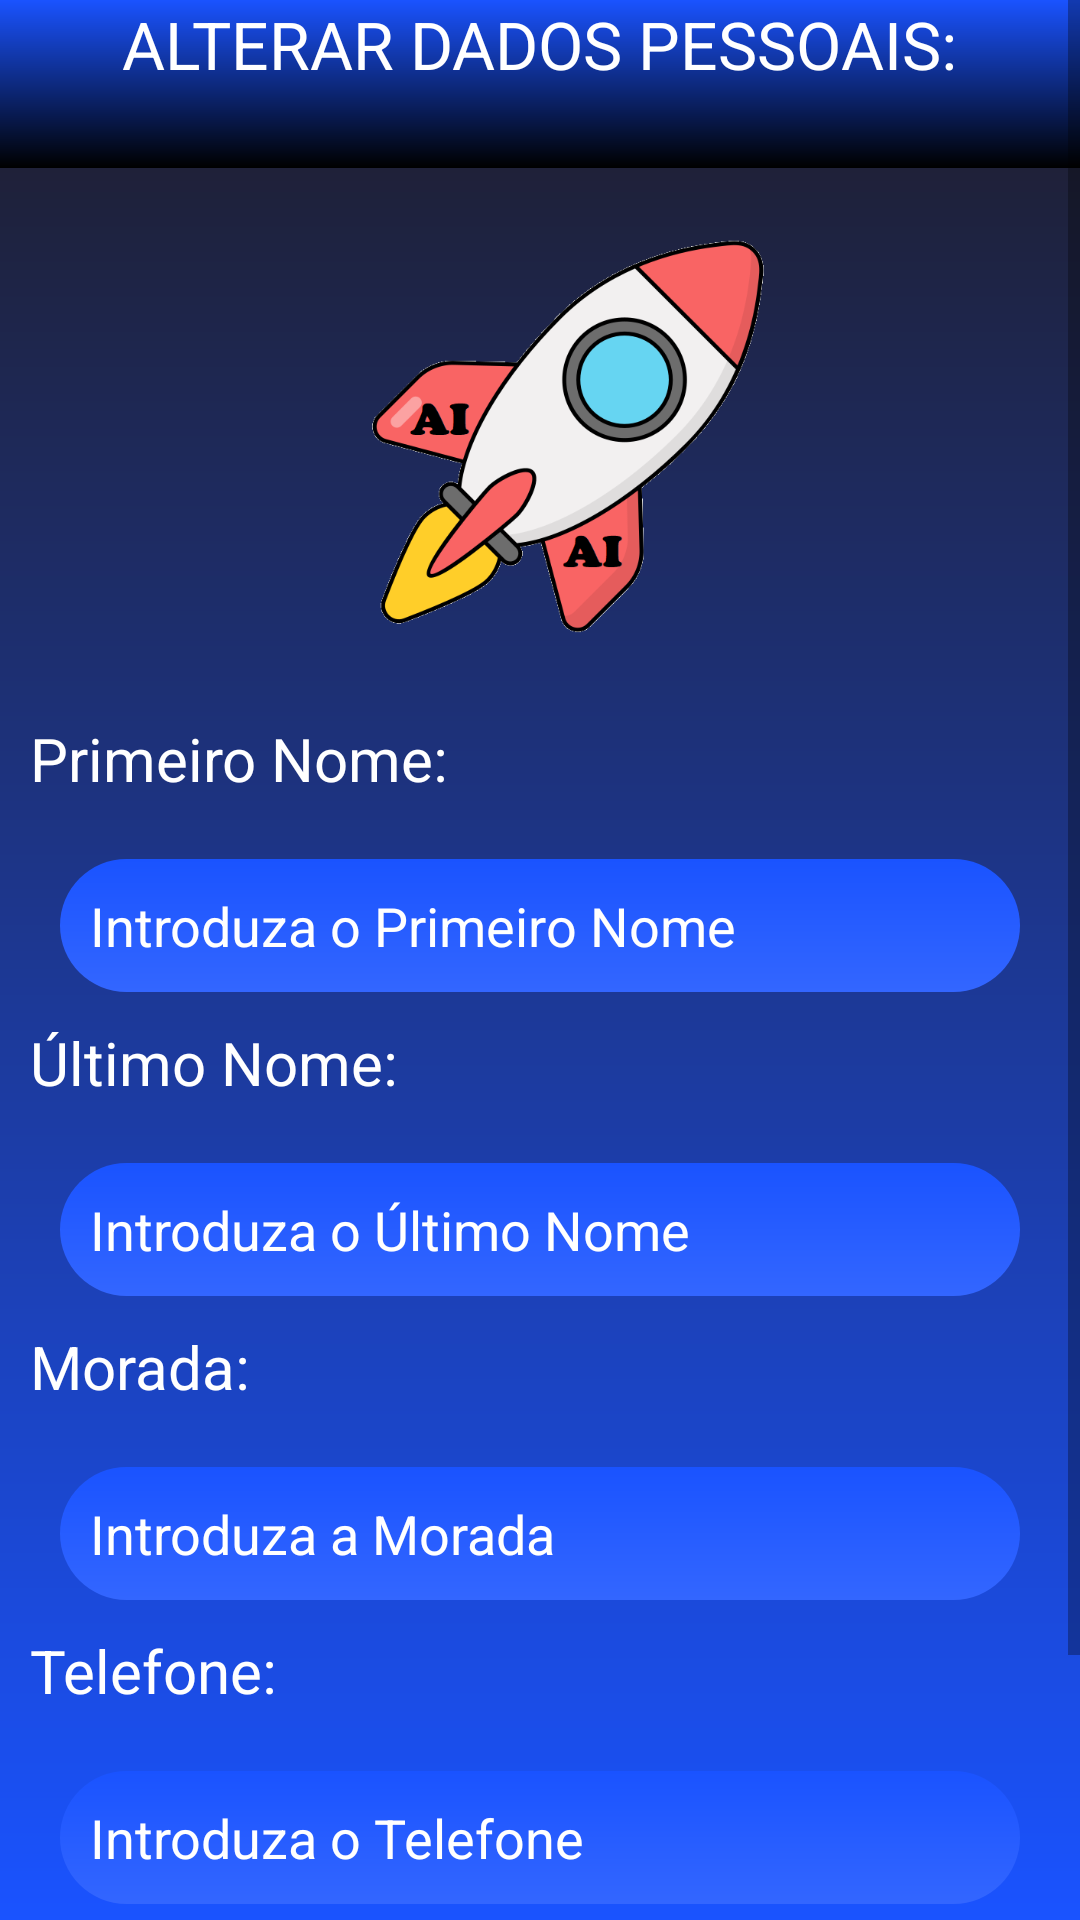

Here is an Android app screen rendered from its layout file. Give the layout XML and the strings, colors and styles it references.
<!-- AndroidManifest.xml: application theme Theme.AppCompat.Light.NoActionBar -->
<!-- res/layout/activity_user_profile.xml -->
<?xml version="1.0" encoding="utf-8"?>
<RelativeLayout xmlns:android="http://schemas.android.com/apk/res/android"
    xmlns:app="http://schemas.android.com/apk/res-auto"
    xmlns:tools="http://schemas.android.com/tools"
    android:layout_width="match_parent"
    android:layout_height="match_parent"
    tools:context=".activities.EditProfileActivity"
    android:background="@drawable/login_background">


    <com.google.android.material.appbar.AppBarLayout
        android:layout_width="match_parent"
        android:layout_height="wrap_content"
        android:theme="@style/Theme.Projeto.AppBarOverlay"
        tools:ignore="MissingConstraints">

        <androidx.appcompat.widget.Toolbar
            android:id="@+id/toolbar"
            android:layout_width="match_parent"
            android:layout_height="?attr/actionBarSize"
            android:background="@drawable/nav_bar"
            app:popupTheme="@style/Theme.Projeto.PopupOverlay" />

    </com.google.android.material.appbar.AppBarLayout>

    <FrameLayout
        android:id="@+id/fl_user_iamge"
        android:layout_width="@dimen/profile_user_image_size"
        android:layout_height="@dimen/profile_user_image_size"
        android:layout_marginTop="@dimen/profile_user_image_marginTop"
        app:layout_constraintBottom_toTopOf="parent"
        app:layout_constraintEnd_toEndOf="parent"
        app:layout_constraintStart_toStartOf="parent">


    </FrameLayout>


    <ScrollView
        android:layout_width="match_parent"
        android:layout_height="wrap_content"
        android:layout_centerVertical="true">


        <LinearLayout
            android:layout_width="match_parent"
            android:layout_height="wrap_content"
            android:layout_centerVertical="true"
            android:orientation="vertical">

            <TextView
                android:layout_width="wrap_content"
                android:layout_height="wrap_content"
                android:layout_gravity="center_horizontal"
                android:layout_marginBottom="30dp"
                android:text="@string/editDados_alterar_dados_pessoais"
                android:textColor="@color/white"
                android:textSize="22sp" />


            <ImageView
                android:layout_width="170dp"
                android:layout_height="170dp"
                android:layout_gravity="center_horizontal"
                android:src="@drawable/foguetesemfundo" />


            <TextView
                android:layout_width="wrap_content"
                android:layout_height="wrap_content"
                android:padding="10dp"
                android:textSize="20dp"
                android:textColor="@color/white"
                android:text="@string/editDados_primeiro_nome" />

            <EditText
                android:id="@+id/editText_primeiroNome_user_bd"
                android:layout_width="match_parent"
                android:layout_height="wrap_content"
                android:layout_marginStart="20dp"
                android:layout_marginTop="10dp"
                android:layout_marginEnd="20dp"
                android:background="@drawable/login_edit_background"
                android:drawablePadding="10dp"
                android:textColor="@color/white"
                android:textColorHint="@color/white"
                android:hint="@string/editDados_introduza_o_primeiro_nome"
                android:padding="10dp" />


            <TextView
                android:layout_width="wrap_content"
                android:layout_height="wrap_content"
                android:padding="10dp"
                android:textColor="@color/white"
                android:textSize="20dp"
                android:text="@string/editDados_ltimo_nome" />

            <EditText
                android:id="@+id/editText_ultimoNome_user_bd"
                android:layout_width="match_parent"
                android:layout_height="wrap_content"
                android:layout_marginStart="20dp"
                android:textColorHint="@color/white"
                android:layout_marginTop="10dp"
                android:layout_marginEnd="20dp"
                android:textColor="@color/white"
                android:background="@drawable/login_edit_background"
                android:drawablePadding="10dp"
                android:hint="@string/editDados_introduza_o_ltimo_nome"
                android:padding="10dp" />


            <TextView
                android:layout_width="wrap_content"
                android:layout_height="wrap_content"
                android:padding="10dp"
                android:textColor="@color/white"
                android:textSize="20dp"
                android:text="@string/editDados_morada" />

            <EditText
                android:id="@+id/editText_morada_user_bd"
                android:layout_width="match_parent"
                android:layout_height="wrap_content"
                android:layout_marginStart="20dp"
                android:layout_marginTop="10dp"
                android:textColorHint="@color/white"
                android:layout_marginEnd="20dp"
                android:textColor="@color/white"
                android:background="@drawable/login_edit_background"
                android:drawablePadding="10dp"
                android:hint="@string/editDados_introduza_a_morada"
                android:padding="10dp" />

            <TextView
                android:layout_width="wrap_content"
                android:layout_height="wrap_content"
                android:textColor="@color/white"
                android:textSize="20dp"
                android:padding="10dp"
                android:text="@string/editDados_telefone" />

            <EditText
                android:id="@+id/editText_telemovel_user_bd"
                android:layout_width="match_parent"
                android:layout_height="wrap_content"
                android:textColor="@color/white"
                android:layout_marginStart="20dp"
                android:layout_marginTop="10dp"
                android:textColorHint="@color/white"
                android:layout_marginEnd="20dp"
                android:background="@drawable/login_edit_background"
                android:drawablePadding="10dp"
                android:hint="@string/editDados_introduza_o_telefone"
                android:padding="10dp" />


            <androidx.appcompat.widget.AppCompatButton
                android:id="@+id/user_profile_button_Editar_Dados"
                android:layout_width="match_parent"
                android:layout_height="match_parent"
                android:layout_marginTop="30dp"
                android:layout_marginBottom="30dp"
                android:background="@drawable/button_background"
                android:text="@string/editDados_guardar"
                android:textAllCaps="false"
                android:textColor="@color/white"
                android:textSize="21sp" />

            <View
                android:layout_width="match_parent"
                android:layout_height="match_parent"
                android:background="@drawable/user_image_background" />


        </LinearLayout>
    </ScrollView>


</RelativeLayout>
<!-- resources referenced by this layout -->
<resources>
  <color name="white">#FFFFFFFF</color>
  <dimen name="profile_user_image_marginTop">50dp</dimen>
  <dimen name="profile_user_image_size">150dp</dimen>
  <!-- drawable button_background (drawable) -->
  <?xml version="1.0" encoding="utf-8"?>
  <shape xmlns:android="http://schemas.android.com/apk/res/android">
  
      <solid android:color="@color/colorAccent"></solid>
      <corners android:radius="50dp" />
  
  </shape>
  <!-- drawable foguetesemfundo: png bitmap (drawable-v24, 68388 bytes) -->
  <!-- drawable login_background (drawable-v24) -->
  <?xml version="1.0" encoding="utf-8"?>
  <shape xmlns:android="http://schemas.android.com/apk/res/android"
      android:shape="rectangle">
      <gradient android:startColor="@color/colorPrimaryDark"
          android:endColor="@color/colorBlue"
          android:angle="270"></gradient>
  
  </shape>
  <!-- drawable login_edit_background (drawable-v24) -->
  <?xml version="1.0" encoding="utf-8"?>
  <shape xmlns:android="http://schemas.android.com/apk/res/android"
      android:shape="rectangle">
      <gradient android:startColor="@color/colorBlue"
          android:endColor="#3366ff"
          android:angle="270"></gradient>
  
      <corners android:radius="30dp"></corners>
  
  </shape>
  <!-- drawable nav_bar (drawable) -->
  <?xml version="1.0" encoding="utf-8"?>
  <shape xmlns:android="http://schemas.android.com/apk/res/android"
      android:shape="rectangle">
      <gradient android:startColor="@color/colorBlue"
          android:endColor="@color/black"
          android:angle="270"></gradient>
  
  </shape>
  <!-- drawable user_image_background (drawable) -->
  <?xml version="1.0" encoding="utf-8"?>
  <shape xmlns:android="http://schemas.android.com/apk/res/android"
      android:shape="rectangle">
  
  
      <stroke
          android:width="@dimen/user_image_backgorund_stroke"
          android:color="@color/colorPrimaryDark"/>
  
      <corners android:radius="@dimen/user_image_backgorund_corner_radius"/>
  
  </shape>
  <string name="editDados_alterar_dados_pessoais">ALTERAR DADOS PESSOAIS:</string>
  <string name="editDados_guardar">GUARDAR</string>
  <string name="editDados_introduza_a_morada">Introduza a Morada</string>
  <string name="editDados_introduza_o_ltimo_nome">Introduza o Último Nome</string>
  <string name="editDados_introduza_o_primeiro_nome">Introduza o Primeiro Nome</string>
  <string name="editDados_introduza_o_telefone">Introduza o Telefone</string>
  <string name="editDados_ltimo_nome">Último Nome:</string>
  <string name="editDados_morada">Morada:</string>
  <string name="editDados_primeiro_nome">Primeiro Nome:</string>
  <string name="editDados_telefone">Telefone:</string>
  <style name="Theme.Projeto.AppBarOverlay" parent="ThemeOverlay.AppCompat.Dark.ActionBar" />
  <style name="Theme.Projeto.PopupOverlay" parent="ThemeOverlay.AppCompat.Light" />
  <color name="colorAccent">#DD4B1D</color>
  <color name="colorPrimaryDark">#1F1C26</color>
  <color name="colorBlue">#1a53ff</color>
  <color name="black">#FF000000</color>
  <dimen name="user_image_backgorund_stroke">4dp</dimen>
  <dimen name="user_image_backgorund_corner_radius">10dp</dimen>
</resources>
